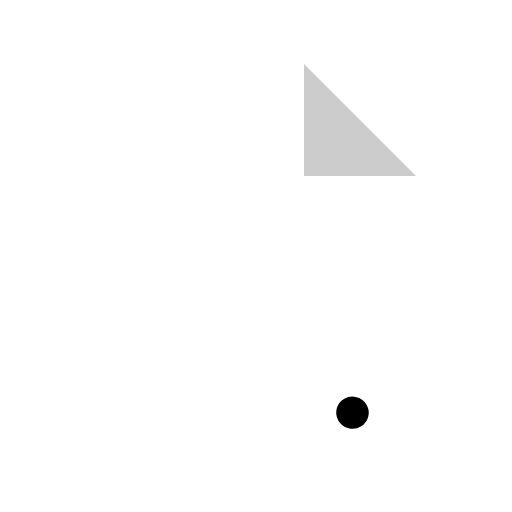
t = 0.00 s
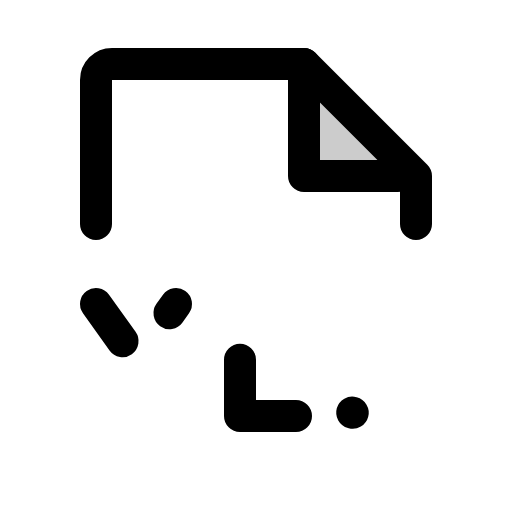
t = 1.50 s
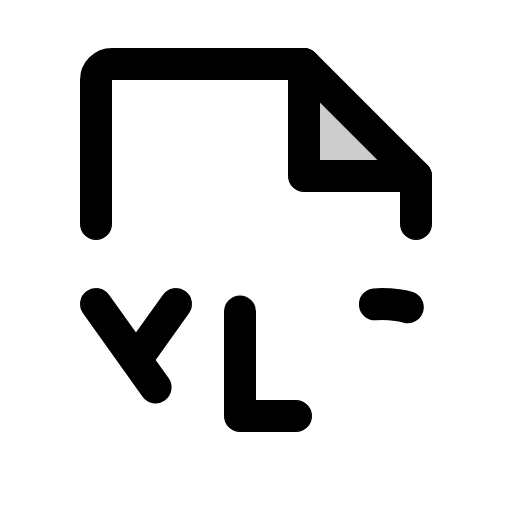
t = 1.88 s
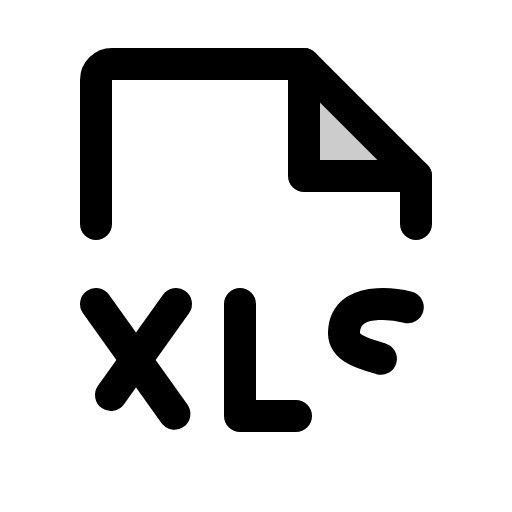
t = 2.25 s
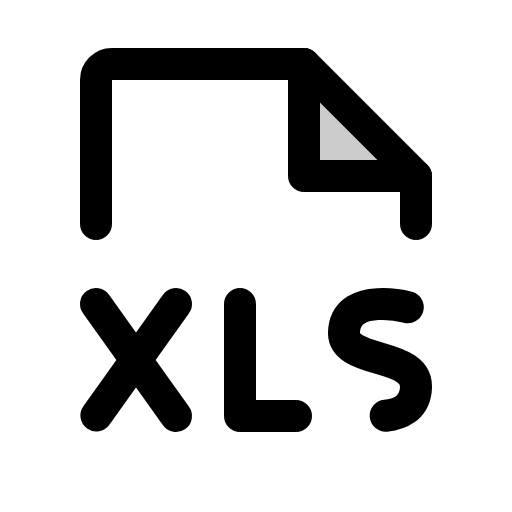
t = 2.63 s
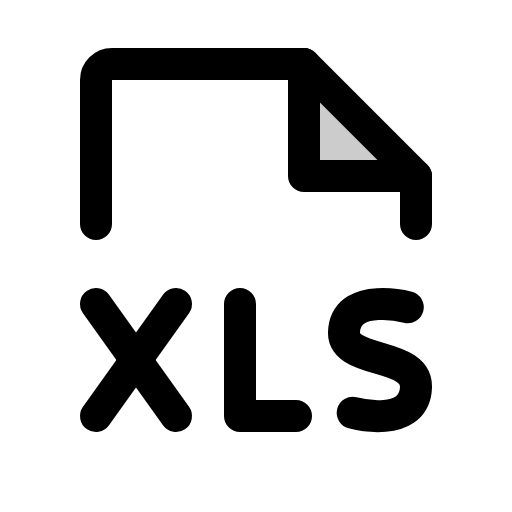
t = 3.00 s

The animated SVG that drew these frames (rendered in a browser with its animation timeline set to each time). Animation: 1 CSS @keyframes rule; one cycle of 3.00 s.

<svg xmlns="http://www.w3.org/2000/svg" viewBox="0 0 256 256">
  <style>
    .draw-line {
      stroke-dasharray: 1;
      stroke-dashoffset: 1;
      animation: phosphor-draw-in 1.5s ease-in-out forwards;
    }
    @keyframes phosphor-draw-in {
      to { stroke-dashoffset: 0; }
    }
  </style><rect width="256" height="256" fill="none"/><polygon points="152 32 152 88 208 88 152 32" opacity="0.2"/><path d="M48,112V40a8,8,0,0,1,8-8h96l56,56v24" fill="none" stroke="currentColor" stroke-linecap="round" stroke-linejoin="round" stroke-width="16" class="draw-line" pathLength="1" style="animation-delay: 0s"/><polyline points="152 32 152 88 208 88" fill="none" stroke="currentColor" stroke-linecap="round" stroke-linejoin="round" stroke-width="16" class="draw-line" pathLength="1" style="animation-delay: 0.3s"/><polyline points="148 208 120 208 120 152" fill="none" stroke="currentColor" stroke-linecap="round" stroke-linejoin="round" stroke-width="16" class="draw-line" pathLength="1" style="animation-delay: 0.6s"/><line x1="48" y1="152" x2="88" y2="208" fill="none" stroke="currentColor" stroke-linecap="round" stroke-linejoin="round" stroke-width="16" class="draw-line" pathLength="1" style="animation-delay: 0.9s"/><line x1="88" y1="152" x2="48" y2="208" fill="none" stroke="currentColor" stroke-linecap="round" stroke-linejoin="round" stroke-width="16" class="draw-line" pathLength="1" style="animation-delay: 1.2s"/><path d="M203.9,153.6s-29.43-7.78-31.8,11,38.43,10.12,35.78,30.72c-2.47,19.16-31.78,11-31.78,11" fill="none" stroke="currentColor" stroke-linecap="round" stroke-linejoin="round" stroke-width="16" class="draw-line" pathLength="1" style="animation-delay: 1.5s"/></svg>
